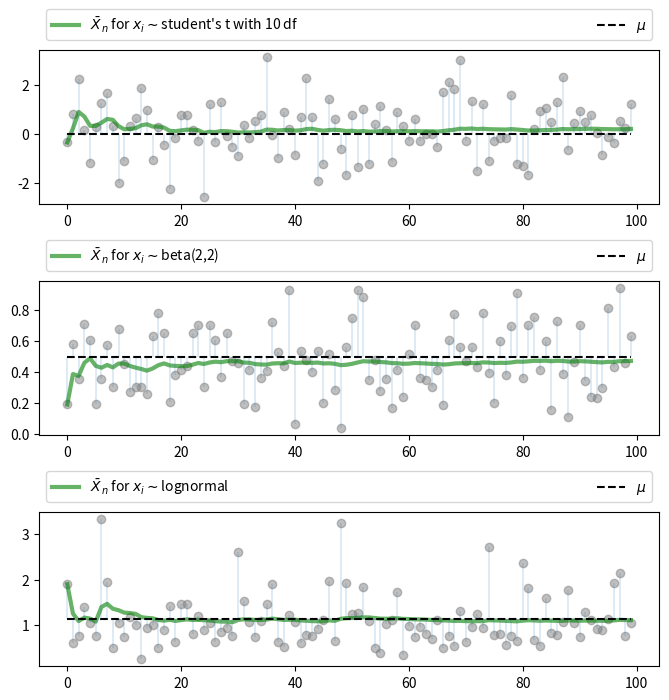
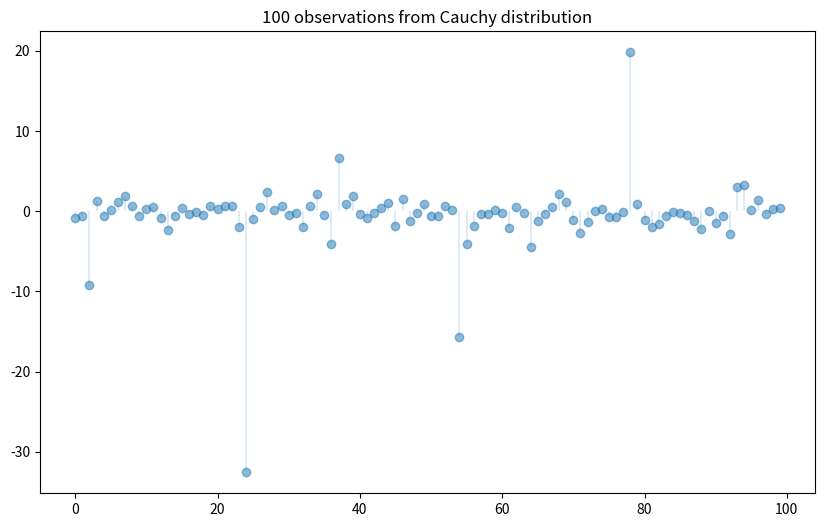
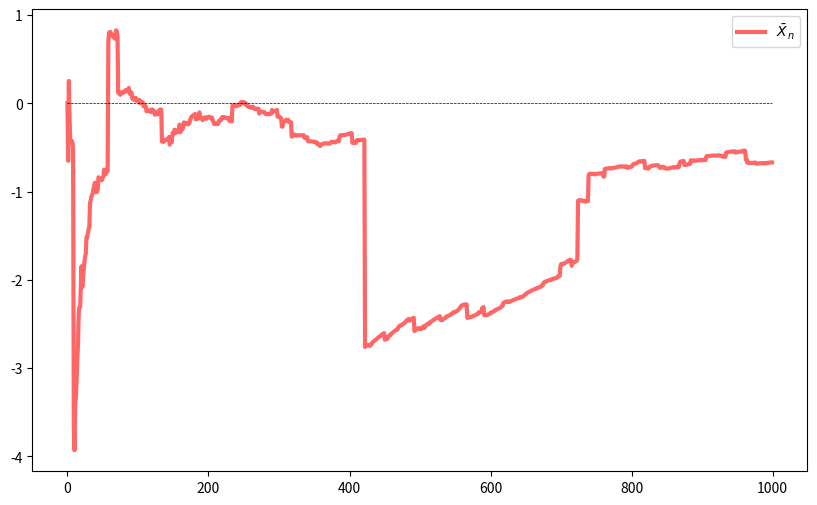
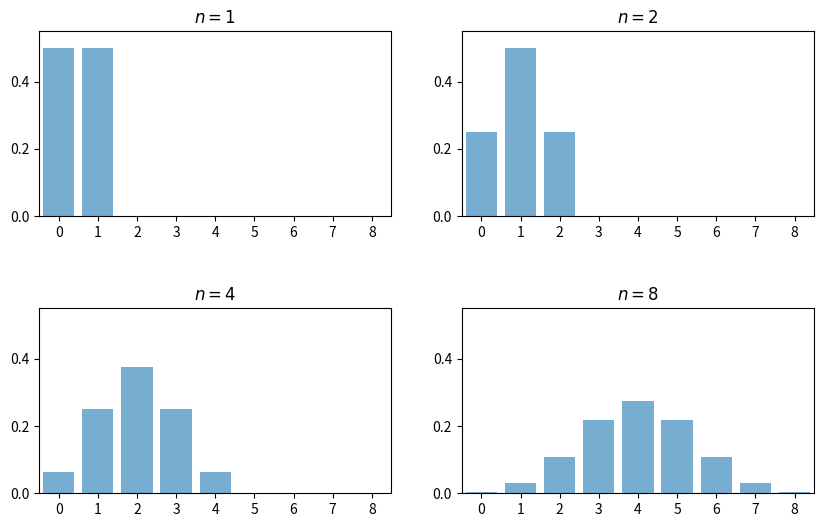
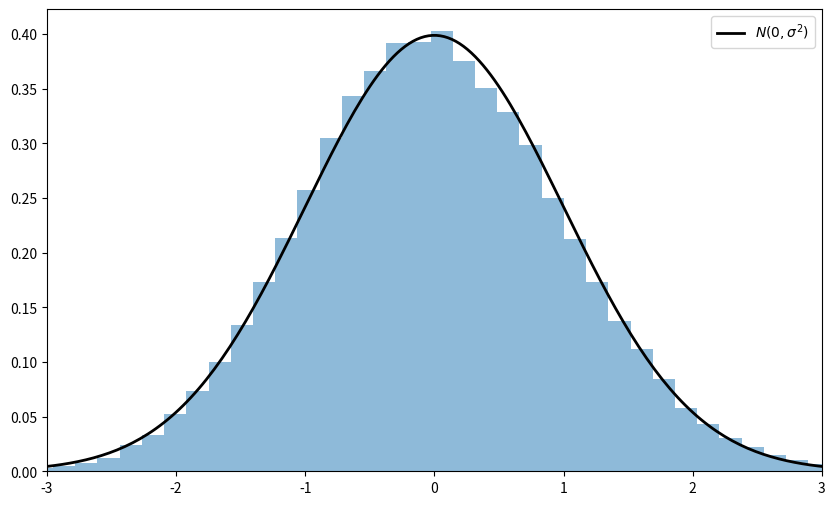

Recreate these plots in Python, in order.
# Quantitative Economics with Python
import random
import numpy as np
import matplotlib.pyplot as plt

from scipy.stats import t, beta, lognorm, expon, gamma, uniform, cauchy
from scipy.stats import gaussian_kde, poisson,binom, norm,chi2
from mpl_toolkits.mplot3d import Axes3D
from matplotlib.collections import PolyCollection
from scipy.linalg import inv, sqrtm

# classical LLN
# iid variables Kolmogorov's strong law
# X_1, X_2, ... X_n iid ~ F
# mu = E[X] = integral[xF](dx)
# X_bar = 1/n * sum(X_i)
# then, Prob(X_bar->mu as n-> inf) = 1

# Law of Large Number Demo
n = 100
distributions = {
    "student's t with 10 df ": t(10),
    "beta(2,2)": beta(2, 2),
    "lognormal": lognorm(0.5),
    "gamma(5,1/2)": gamma(5, scale=2),
    "poisson(4)": poisson(4),
    "exponential with lambda =1": expon(1)
}
num_plots = 3
fig, axes = plt.subplots(num_plots, 1, figsize=(8, 8))
bbox = (0., 1.02, 1, .102)
legend_args = {'ncol': 2, 'bbox_to_anchor': bbox, "loc": 3, 'mode': 'expand'}

plt.subplots_adjust(hspace=0.5)

for ax in axes:
    # pick a distribution
    name = random.choice(list(distributions.keys()))
    distribution = distributions.pop(name)

    # random draw
    data = distribution.rvs(n)

    # sample mean
    sample_mean = np.empty(n)
    for i in range(n):
        sample_mean[i] = np.mean(data[:i + 1])

    # plot
    ax.plot(list(range(n)), data, 'o', color='grey', alpha=0.5)
    axlabel = '$\\bar X_n$ for $x_i \sim$' + name
    ax.plot(list(range(n)), sample_mean, 'g-', lw=3, alpha=0.6, label=axlabel)
    m = distribution.mean()
    ax.plot(list(range(n)), [m] * n, 'k--', lw=1.5, label='$\mu$')
    ax.vlines(list(range(n)), m, data, lw=0.2)
    ax.legend(**legend_args)

plt.show(block=False)

# Non convergence
# cauchy population mean is undefined
# so sample mean does NOT converge
distribution = cauchy()
fig, ax = plt.subplots(figsize =(10,6))
data= distribution.rvs(n)
ax.plot(list(range(n)),data,linestyle ='', marker ='o', alpha=0.5)
ax.vlines(list(range(n)), 0, data, lw=0.2)
ax.set_title("{} observations from Cauchy distribution".format(n))
plt.show()

# CLT
# sample mean
n = 1000
fig, ax = plt.subplots(figsize=(10, 6))
data = distribution.rvs(n)

sample_mean = np.empty(n)

for i in range(1, n):
    sample_mean[i] = np.mean(data[:i])

ax.plot(list(range(n)), sample_mean, 'r-', lw=3, alpha=0.6, label="$\\bar X_n$")
ax.plot(list(range(n)), [0] * n, 'k--', lw=0.5)
ax.legend()

# CLT
fig, axes = plt.subplots(2,2,figsize=(10,6))
plt.subplots_adjust(hspace=0.5)
axes = axes.flatten()
ns = [1,2,4,8]
dom = list(range(9))

for ax,n in zip(axes,ns):
    b= binom(n,0.5)
    ax.bar(dom,b.pmf(dom),alpha =0.6,align='center')
    ax.set(xlim=(-0.5,8.5),ylim=(0,0.55), xticks= list(range(9)),yticks=(0,0.2,0.4),title='$n={}$'.format(n))
plt.show()

n = 250
k = 100000 # draws
distribution = expon(2)
mu, sigma = distribution.mean(), distribution.std()

data = distribution.rvs((k,n))
sample_means = data.mean(axis=1)

Y = np.sqrt(n)*(sample_means-mu)

#plot
fig,ax = plt.subplots(figsize=(10,6))
xmin,xmax = -3*sigma, 3*sigma
ax.set_xlim(xmin,xmax)
ax.hist(Y,bins=50,alpha=0.5,density=True)
xgrid = np.linspace(xmin,xmax,200)
ax.plot(xgrid,norm.pdf(xgrid,scale=sigma),'k-',lw=2,label='$N(0,\sigma^2)$')
ax.legend()

plt.show()